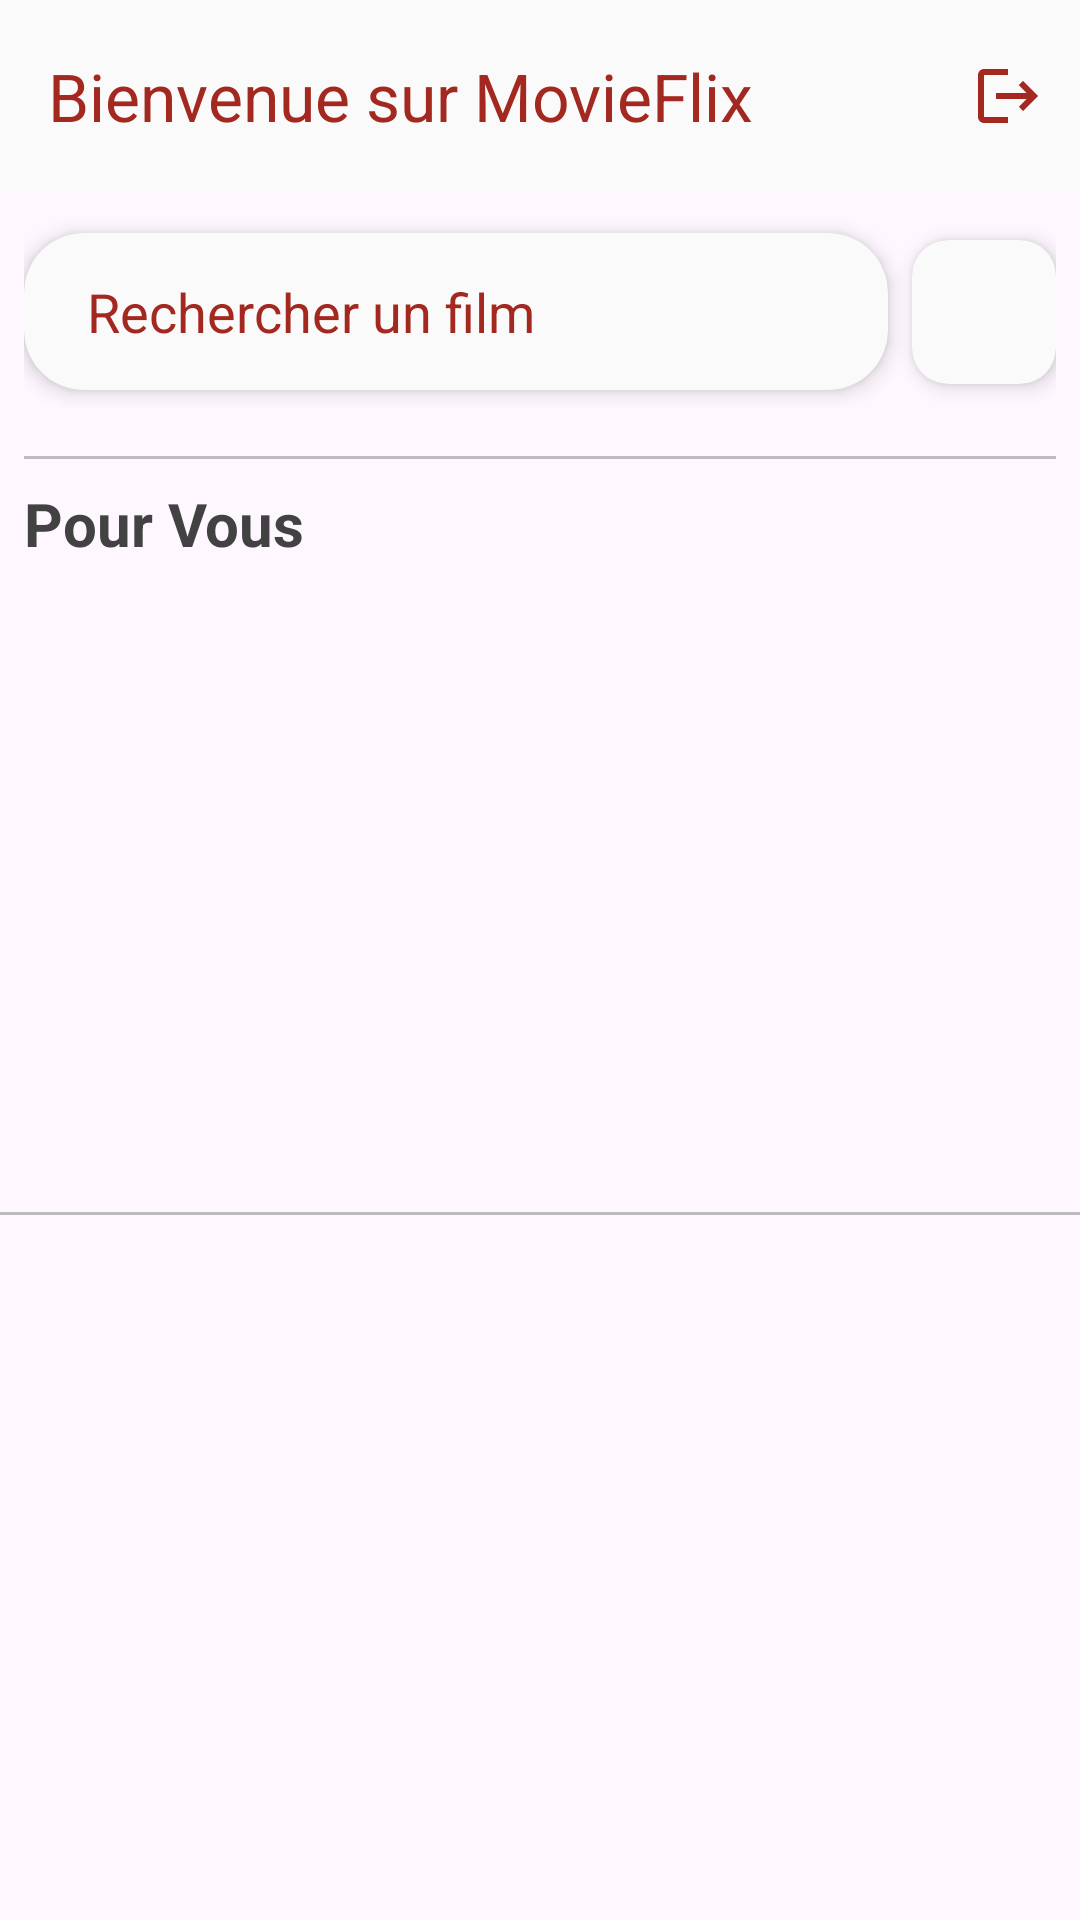

Reconstruct the res/layout file that produces this screen, plus the resources it refers to.
<!-- AndroidManifest.xml: application theme Theme.MovieFlx -->
<!-- res/layout/fragment_movies.xml -->
<?xml version="1.0" encoding="utf-8"?>
<androidx.constraintlayout.widget.ConstraintLayout
    xmlns:android="http://schemas.android.com/apk/res/android"
    xmlns:app="http://schemas.android.com/apk/res-auto"
    xmlns:tools="http://schemas.android.com/tools"
    android:layout_width="match_parent"
    android:id="@+id/moviesFragment"
    android:layout_height="match_parent">

    <androidx.appcompat.widget.Toolbar
        android:id="@+id/toolbar"
        android:layout_width="0dp"
        android:layout_height="?attr/actionBarSize"
        android:background="@color/grey_50"
        app:title="Bienvenue sur MovieFlix"
        app:titleTextColor="@color/primary_movie_flix"
        app:layout_constraintTop_toTopOf="parent"
        app:layout_constraintStart_toStartOf="parent"
        app:layout_constraintEnd_toEndOf="parent"
        app:menu="@menu/menu_movies" />

    <androidx.core.widget.NestedScrollView
        android:id="@+id/main_scroll_view"
        android:layout_width="0dp"
        android:layout_height="0dp"
        app:layout_constraintTop_toBottomOf="@id/toolbar"
        app:layout_constraintBottom_toBottomOf="parent"
        app:layout_constraintStart_toStartOf="parent"
        app:layout_constraintEnd_toEndOf="parent">

    <LinearLayout
        android:layout_width="match_parent"
        android:layout_height="wrap_content"
        android:orientation="vertical">

        <LinearLayout
            android:layout_width="match_parent"
            android:layout_height="wrap_content"

            android:orientation="vertical"
            android:padding="8dp">
            <LinearLayout
                android:layout_width="match_parent"
                android:layout_height="64dp"
                android:gravity="center_vertical"
                android:orientation="horizontal">


                <include
                    android:id="@+id/search_bar_container"
                    layout="@layout/component_search_bar"
                    android:layout_width="0dp"
                    android:layout_height="wrap_content"
                    android:layout_weight="1" />

                <Space
                    android:layout_width="8dp"
                    android:layout_height="3dp" />

                <include
                    android:id="@+id/filter_button_container"
                    layout="@layout/component_filter_button"
                    android:layout_width="wrap_content"
                    android:layout_height="wrap_content" />

            </LinearLayout>


            

            <Space android:layout_width="match_parent" android:layout_height="16dp" />
            <View android:layout_width="match_parent" android:layout_height="1dp" android:background="@color/grey_400" />
            <Space android:layout_width="match_parent" android:layout_height="8dp" />

            <TextView
                android:layout_width="wrap_content"
                android:layout_height="wrap_content"
                android:text="Pour Vous"
                android:textSize="20sp"
                android:textColor="@color/grey_800"
                android:textStyle="bold" />

            <Space android:layout_width="match_parent" android:layout_height="8dp" />
            
            <TextView
                android:id="@+id/empty_recommendations_message"
                android:layout_width="match_parent"
                android:layout_height="wrap_content"
                android:text="Veuillez ajouter des films en favoris"
                android:textSize="16sp"
                android:textColor="#FF0000"
                android:padding="16dp"
                android:gravity="center"
                android:visibility="gone" />

            <androidx.recyclerview.widget.RecyclerView
                android:id="@+id/for_you_list"
                android:layout_width="match_parent"
                android:layout_height="200dp" android:orientation="horizontal"
                app:layoutManager="androidx.recyclerview.widget.LinearLayoutManager"
                tools:listitem="@layout/component_movie_tile" />

        </LinearLayout>

        <View android:layout_width="match_parent" android:layout_height="1dp" android:background="@color/grey_400" />

        <androidx.recyclerview.widget.RecyclerView
            android:id="@+id/movie_grid"
            android:layout_width="match_parent"
            android:layout_height="wrap_content"
            android:nestedScrollingEnabled="false"
            android:padding="8dp"
            app:layoutManager="androidx.recyclerview.widget.GridLayoutManager"
            app:spanCount="3"
            tools:listitem="@layout/component_movie_tile" />

    </LinearLayout>
</androidx.core.widget.NestedScrollView>

</androidx.constraintlayout.widget.ConstraintLayout>
<!-- res/layout/component_search_bar.xml (included above) -->
<?xml version="1.0" encoding="utf-8"?>
<androidx.cardview.widget.CardView
    xmlns:android="http://schemas.android.com/apk/res/android"
    xmlns:app="http://schemas.android.com/apk/res-auto"
    android:layout_width="match_parent"
    android:layout_height="wrap_content"
    app:cardBackgroundColor="@color/grey_50"
    app:cardCornerRadius="20dp"
    app:cardElevation="4dp">

    <EditText
        android:id="@+id/edit_search"
        android:layout_width="match_parent"
        android:layout_height="wrap_content"
        android:layout_marginStart="5dp"
        android:layout_marginEnd="5dp"
        android:background="@android:color/transparent"
        android:drawableEnd="@drawable/ic_search"
        android:drawableTint="@color/primary_movie_flix"
        android:hint="Rechercher un film"
        android:imeOptions="actionSearch"
        android:inputType="text"
        android:paddingStart="16dp"
        android:paddingTop="14dp"
        android:paddingEnd="16dp"
        android:paddingBottom="14dp"
        android:textColor="@color/primary_movie_flix"
        android:textColorHint="@color/primary_movie_flix" />

</androidx.cardview.widget.CardView>
<!-- res/layout/component_filter_button.xml (included above) -->
<?xml version="1.0" encoding="utf-8"?>
<androidx.cardview.widget.CardView
    xmlns:android="http://schemas.android.com/apk/res/android"
    xmlns:app="http://schemas.android.com/apk/res-auto"
    android:layout_width="wrap_content"
    android:layout_height="wrap_content"
    app:cardBackgroundColor="@color/grey_50"
    app:cardCornerRadius="12dp"
    app:cardElevation="4dp"
    android:clickable="true"
    android:focusable="true">

    <ImageView
        android:id="@+id/img_filter_icon"
        android:layout_width="48dp"
        android:layout_height="48dp"
        android:scaleType="centerInside"
        android:padding="10dp"
        android:src="@drawable/ic_filter_list"
        app:tint="@color/primary_movie_flix" />

</androidx.cardview.widget.CardView>
<!-- res/layout/component_movie_tile.xml (included above) -->
<?xml version="1.0" encoding="utf-8"?>
<androidx.cardview.widget.CardView
    xmlns:android="http://schemas.android.com/apk/res/android"
    xmlns:app="http://schemas.android.com/apk/res-auto"
    xmlns:tools="http://schemas.android.com/tools"
    android:layout_width="match_parent"
    android:layout_height="220dp"
    android:layout_margin="5dp"
    android:clickable="true"
    android:focusable="true"
    android:foreground="?attr/selectableItemBackground"
    app:cardCornerRadius="12dp"
    app:cardElevation="4dp">
    <FrameLayout
        android:layout_width="match_parent"
        android:layout_height="match_parent">

        <ImageView
            android:id="@+id/movie_image"
            android:layout_width="match_parent"
            android:layout_height="match_parent"
            android:scaleType="centerCrop"
            android:contentDescription="Poster du film"
            tools:src="@tools:sample/avatars" />

        <View
            android:layout_width="match_parent"
            android:layout_height="match_parent"
            android:background="#40000000" />

        <TextView
            android:id="@+id/movie_title"
            android:layout_width="wrap_content"
            android:layout_height="wrap_content"
            android:layout_gravity="center"
            android:paddingStart="8dp"
            android:paddingEnd="8dp"
            android:textAlignment="center"
            android:textColor="@android:color/white"
            android:textSize="14sp"
            android:textStyle="bold"
            android:maxLines="2"
            android:ellipsize="end"
            tools:text="Star Wars: Episode IX" />

    </FrameLayout>
</androidx.cardview.widget.CardView>
<!-- resources referenced by this layout -->
<resources>
  <color name="grey_400">#BDBDBD</color>
  <color name="grey_50">#FAFAFA</color>
  <color name="grey_800">#424242</color>
  <color name="primary_movie_flix">#A3281F</color>
  <style name="Theme.MovieFlx" parent="Base.Theme.MovieFlx" />
  <style name="Base.Theme.MovieFlx" parent="Theme.Material3.DayNight.NoActionBar">
          
          
      </style>
</resources>
